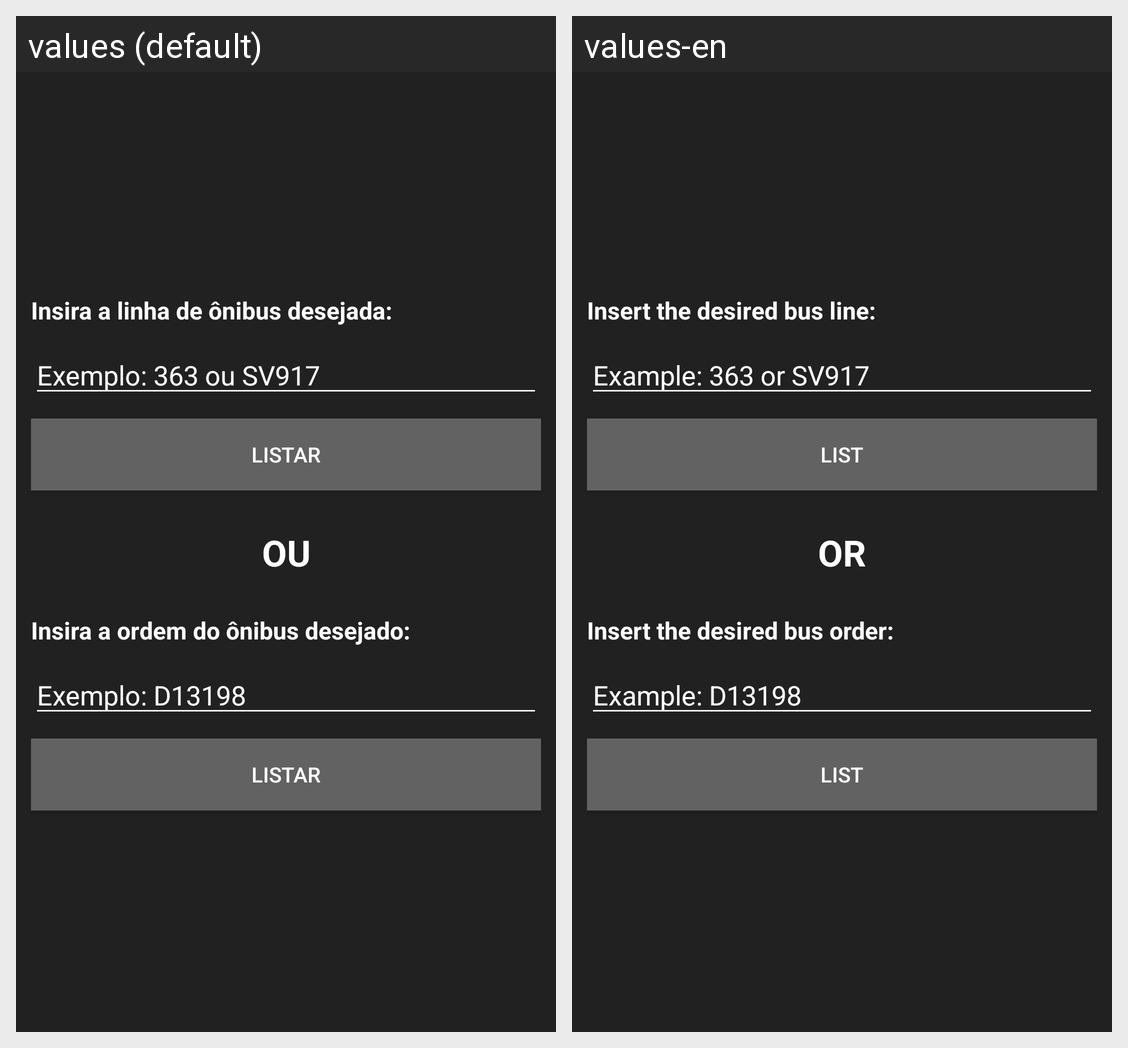

Strings drawn on this Android screen and how each of the app's shown locales translates them:
Android screen res/layout/activity_main.xml rendered under 2 locales, left to right: values (default), values-en. Device: Nexus 5 (rendered at 1080×1920; each locale shown at half size, 540×960, under a caption strip naming it); theme AppTheme.
Strings drawn on this screen, with the default value and each locale's value (text and hints the layout hard-codes, and strings that could not be matched under every locale, appear in the picture but are not listed):

insertBusLine
  values: Insira a linha de ônibus desejada:
  values-en: Insert the desired bus line:

busLineExample
  values: Exemplo: 363 ou SV917
  values-en: Example: 363 or SV917

list
  values: Listar
  values-en: List

or
  values: OU
  values-en: OR

insertBusOrder
  values: Insira a ordem do ônibus desejado:
  values-en: Insert the desired bus order:

busOrderExample
  values: Exemplo: D13198
  values-en: Example: D13198
